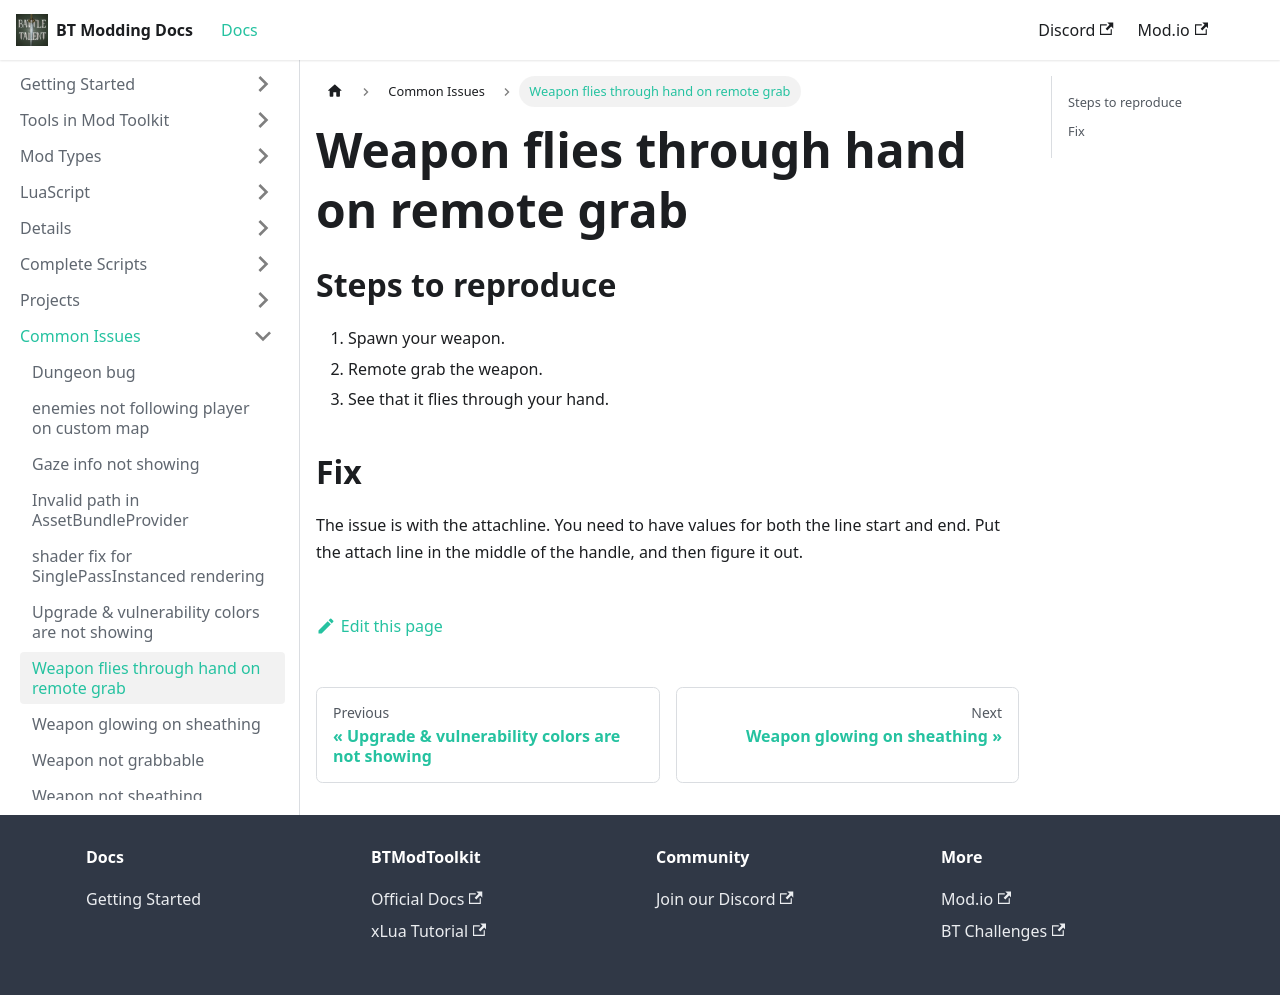

repository: BattleTalent/community-docs · page: docs/common-issues/weapon-flies-through-hand-on-remote-grab.html · generator: docusaurus

---
title: Weapon flies through hand on remote grab
---

## Steps to reproduce

1. Spawn your weapon.
1. Remote grab the weapon.
1. See that it flies through your hand.

## Fix

The issue is with the attachline.
You need to have values for both the line start and end.
Put the attach line in the middle of the handle, and then figure it out. 
